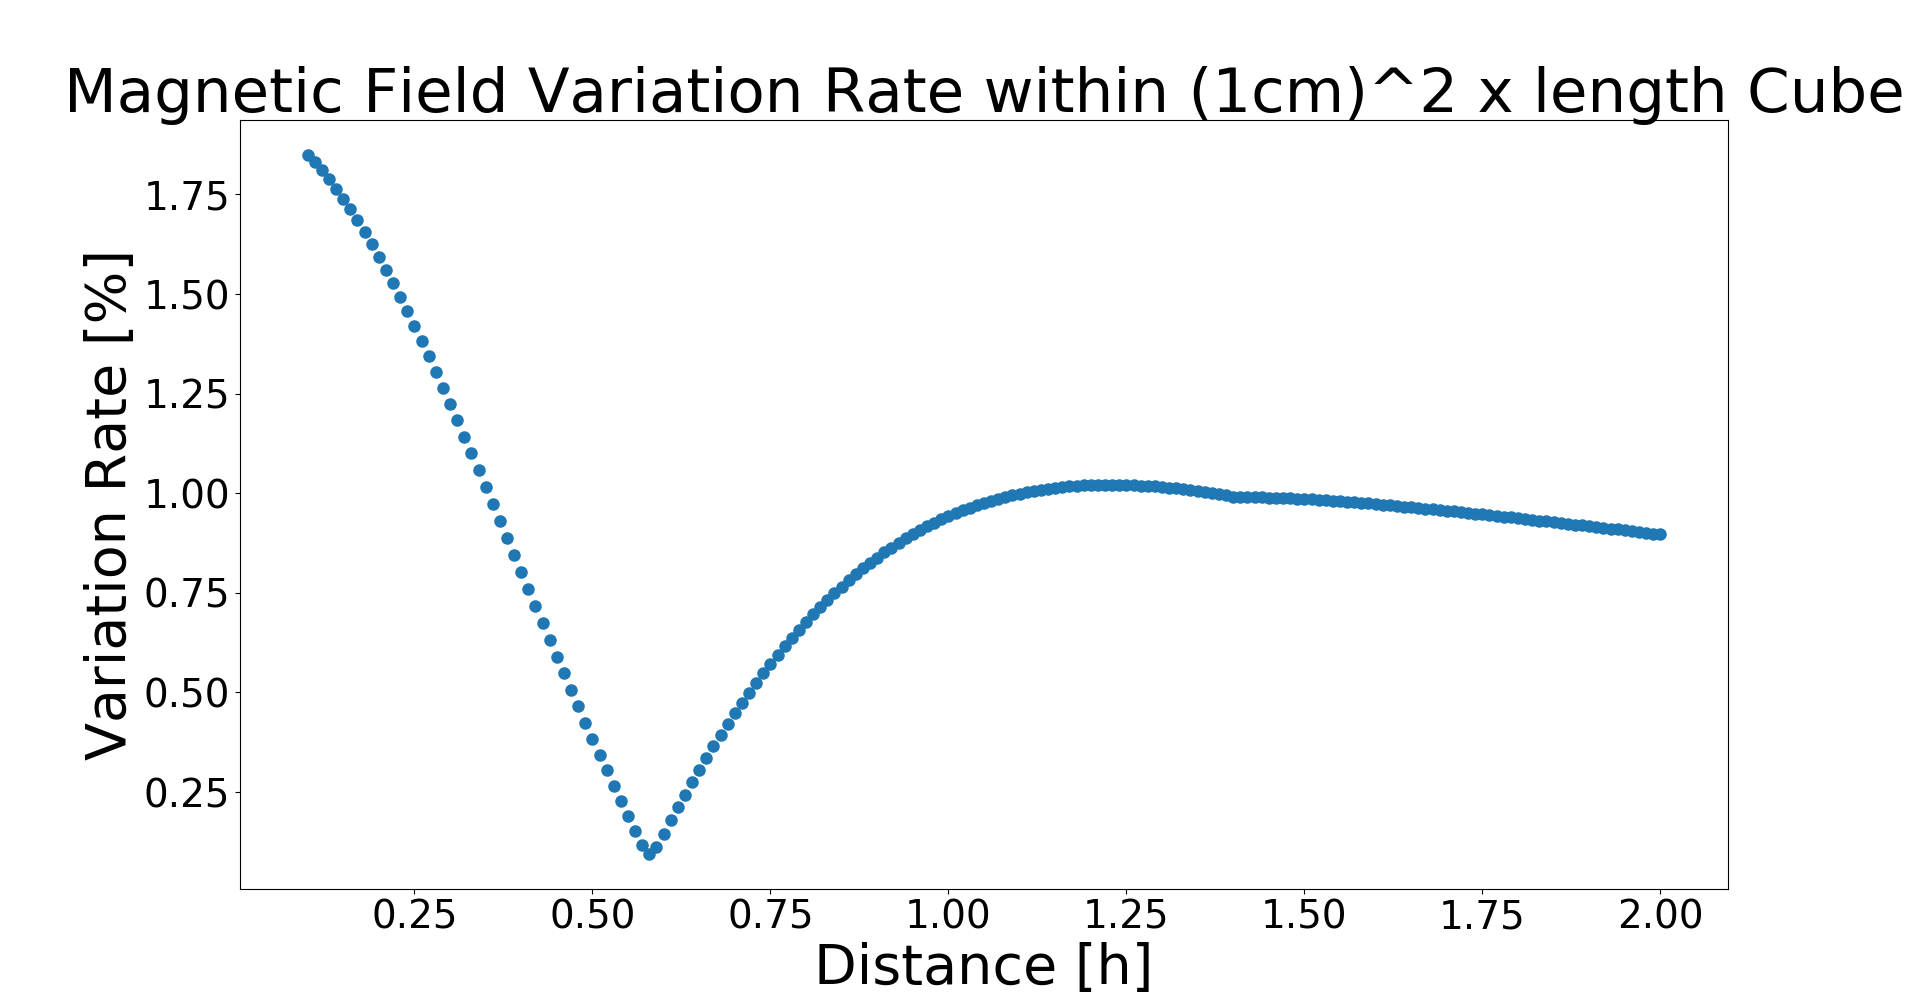

The file beside this chart, header and first rows:
d(h), variationRate, meanB[mT]
0.1, 1.849, 841.9
0.11, 1.831, 840.2
0.12, 1.81, 838.4
0.13, 1.788, 836.5
0.14, 1.765, 834.3
0.15, 1.74, 832.1
0.16, 1.713, 829.7
0.17, 1.685, 827.2
0.18, 1.656, 824.5
0.19, 1.626, 821.7
0.2, 1.594, 818.7
0.21, 1.561, 815.7
0.22, 1.527, 812.5
0.23, 1.492, 809.2
0.24, 1.456, 805.7
0.25, 1.42, 802.2
0.26, 1.382, 798.6
0.27, 1.343, 794.8
0.28, 1.304, 790.9
0.29, 1.265, 787.0
0.3, 1.224, 782.9
0.31, 1.183, 778.8
0.32, 1.142, 774.5
0.33, 1.1, 770.2
0.34, 1.058, 765.8
0.35, 1.016, 761.3
0.36, 0.9733, 756.7
0.37, 0.9306, 752.1
0.38, 0.8878, 747.4
0.39, 0.8449, 742.6
0.4, 0.8021, 737.8
0.41, 0.7593, 732.9
0.42, 0.7166, 728.0
0.43, 0.674, 723.0
0.44, 0.6317, 718.0
0.45, 0.5896, 712.9
0.46, 0.5477, 707.8
0.47, 0.5062, 702.7
0.48, 0.4651, 697.5
0.49, 0.4243, 692.3
0.5, 0.384, 687.1
0.51, 0.3441, 681.8
0.52, 0.3047, 676.6
0.53, 0.2658, 671.3
0.54, 0.2274, 666.0
0.55, 0.1896, 660.6
0.56, 0.1524, 655.3
0.57, 0.1159, 650.0
0.58, 0.09412, 644.7
0.59, 0.1119, 639.3
0.6, 0.1454, 634.0
0.61, 0.1788, 628.7
0.62, 0.2115, 623.3
0.63, 0.2436, 618.0
0.64, 0.2749, 612.7
0.65, 0.3054, 607.4
0.66, 0.3353, 602.1
0.67, 0.3644, 596.8
0.68, 0.3928, 591.6
0.69, 0.4205, 586.3
... 131 more rows
